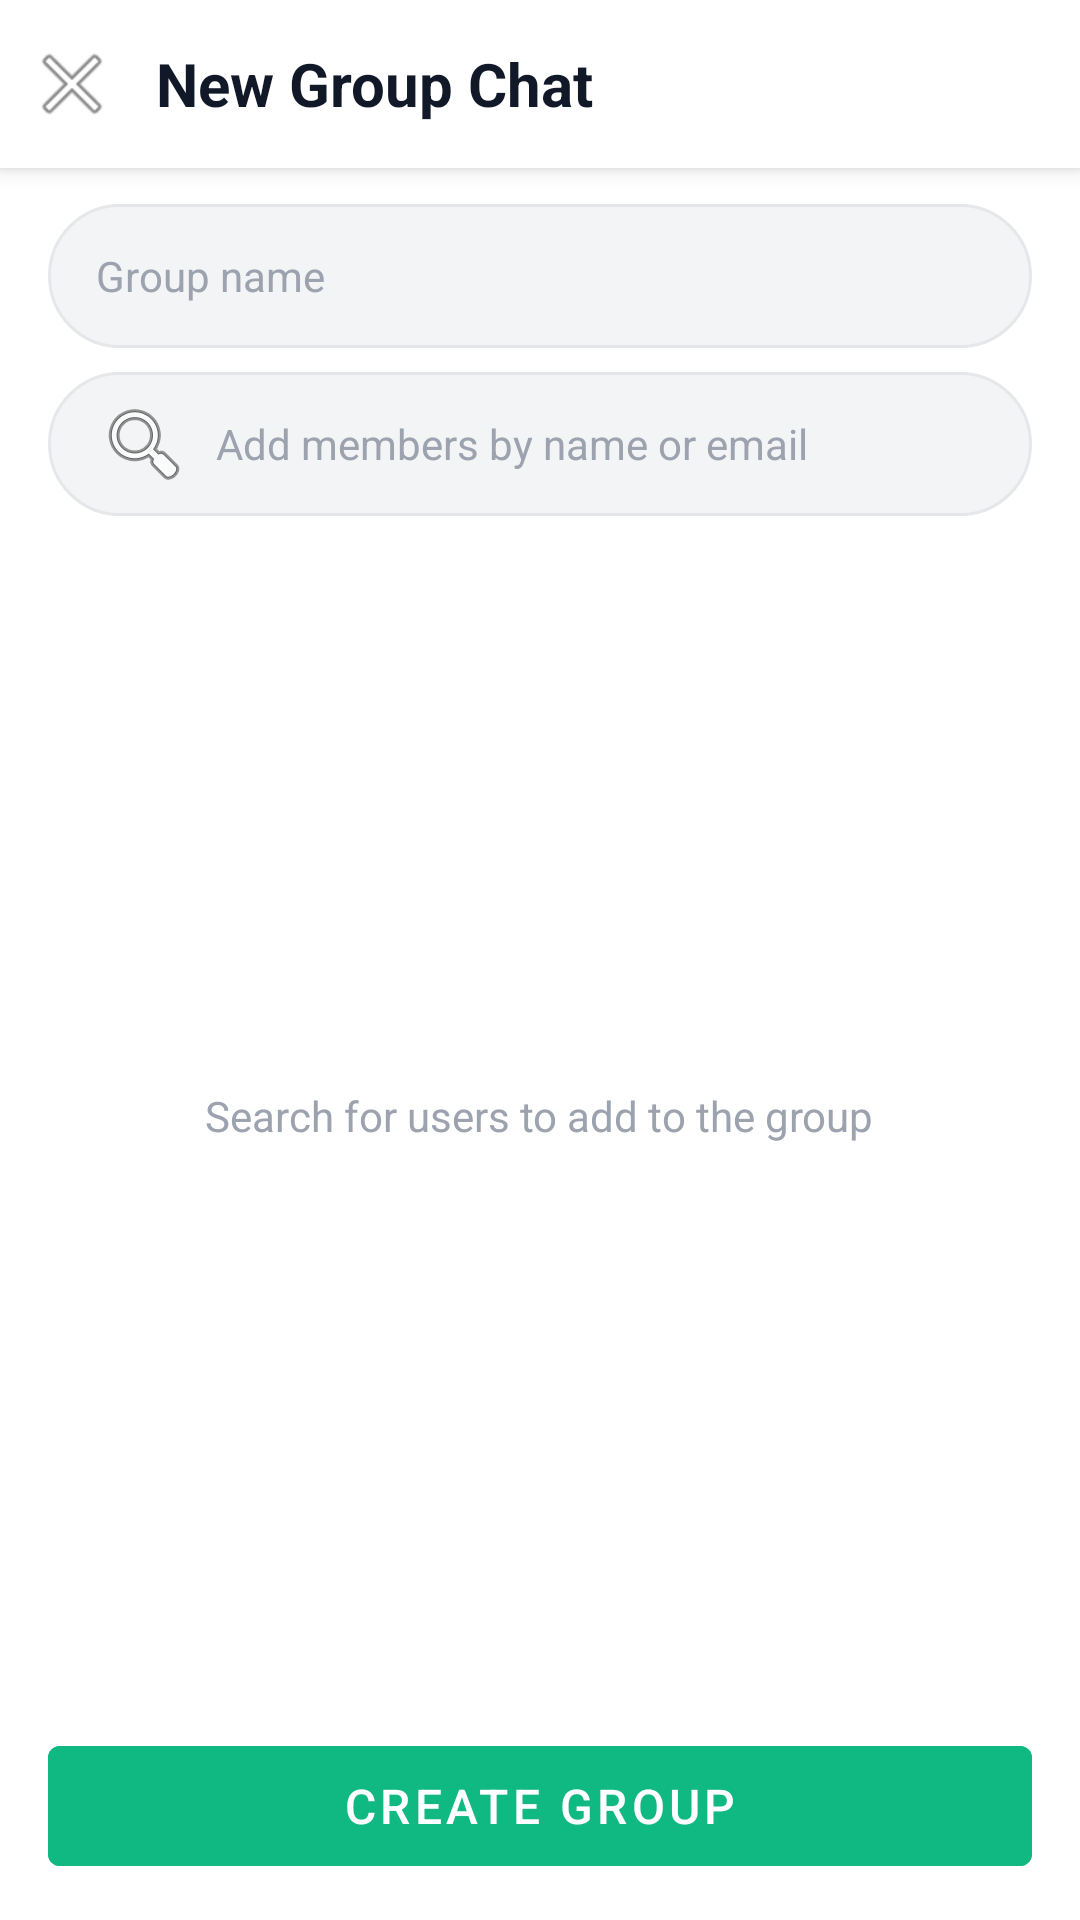

Android layout source for this screen:
<!-- AndroidManifest.xml: application theme Theme.RootShareMobile -->
<!-- res/layout/dialog_new_group_chat.xml -->
<?xml version="1.0" encoding="utf-8"?>
<LinearLayout xmlns:android="http://schemas.android.com/apk/res/android"
    xmlns:tools="http://schemas.android.com/tools"
    android:layout_width="match_parent"
    android:layout_height="match_parent"
    android:orientation="vertical"
    android:background="@android:color/white">

    
    <LinearLayout
        android:layout_width="match_parent"
        android:layout_height="56dp"
        android:orientation="horizontal"
        android:gravity="center_vertical"
        android:paddingHorizontal="4dp"
        android:elevation="4dp"
        android:background="@android:color/white">

        <ImageButton
            android:id="@+id/closeButton"
            android:layout_width="40dp"
            android:layout_height="40dp"
            android:src="@android:drawable/ic_menu_close_clear_cancel"
            android:background="?attr/selectableItemBackgroundBorderless"
            android:contentDescription="Close"
            android:scaleType="centerInside" />

        <TextView
            android:layout_width="0dp"
            android:layout_height="wrap_content"
            android:layout_weight="1"
            android:layout_marginStart="8dp"
            android:text="New Group Chat"
            android:textSize="20sp"
            android:textStyle="bold"
            android:textColor="@color/gray_900" />
    </LinearLayout>

    
    <EditText
        android:id="@+id/groupNameInput"
        android:layout_width="match_parent"
        android:layout_height="48dp"
        android:layout_marginHorizontal="16dp"
        android:layout_marginTop="12dp"
        android:background="@drawable/bg_search_bar"
        android:paddingHorizontal="16dp"
        android:hint="Group name"
        android:textColorHint="@color/gray_400"
        android:textSize="14sp"
        android:textColor="@color/gray_900"
        android:inputType="text"
        android:maxLines="1"
        android:singleLine="true"
        android:importantForAutofill="no" />

    
    <HorizontalScrollView
        android:id="@+id/selectedUsersScroll"
        android:layout_width="match_parent"
        android:layout_height="wrap_content"
        android:scrollbars="none"
        android:visibility="gone"
        tools:visibility="visible">

        <com.google.android.material.chip.ChipGroup
            android:id="@+id/selectedChipGroup"
            android:layout_width="wrap_content"
            android:layout_height="wrap_content"
            android:paddingHorizontal="16dp"
            android:paddingVertical="8dp"
            app:singleLine="true"
            xmlns:app="http://schemas.android.com/apk/res-auto" />
    </HorizontalScrollView>

    
    <EditText
        android:id="@+id/searchInput"
        android:layout_width="match_parent"
        android:layout_height="48dp"
        android:layout_marginHorizontal="16dp"
        android:layout_marginTop="8dp"
        android:background="@drawable/bg_search_bar"
        android:drawableStart="@android:drawable/ic_menu_search"
        android:drawablePadding="8dp"
        android:paddingHorizontal="16dp"
        android:hint="Add members by name or email"
        android:textColorHint="@color/gray_400"
        android:textSize="14sp"
        android:textColor="@color/gray_900"
        android:inputType="text"
        android:maxLines="1"
        android:singleLine="true"
        android:importantForAutofill="no" />

    
    <FrameLayout
        android:layout_width="match_parent"
        android:layout_height="0dp"
        android:layout_weight="1"
        android:layout_marginTop="8dp">

        <androidx.recyclerview.widget.RecyclerView
            android:id="@+id/searchResultsRecyclerView"
            android:layout_width="match_parent"
            android:layout_height="match_parent" />

        <ProgressBar
            android:id="@+id/searchLoading"
            android:layout_width="wrap_content"
            android:layout_height="wrap_content"
            android:layout_gravity="center"
            android:indeterminateTint="@color/emerald_500"
            android:visibility="gone" />

        <TextView
            android:id="@+id/emptyText"
            android:layout_width="wrap_content"
            android:layout_height="wrap_content"
            android:layout_gravity="center"
            android:text="Search for users to add to the group"
            android:textSize="14sp"
            android:textColor="@color/gray_400" />

        <TextView
            android:id="@+id/noResultsText"
            android:layout_width="wrap_content"
            android:layout_height="wrap_content"
            android:layout_gravity="center"
            android:text="No users found"
            android:textSize="14sp"
            android:textColor="@color/gray_400"
            android:visibility="gone" />
    </FrameLayout>

    
    <com.google.android.material.button.MaterialButton
        android:id="@+id/createGroupButton"
        android:layout_width="match_parent"
        android:layout_height="52dp"
        android:layout_marginHorizontal="16dp"
        android:layout_marginVertical="12dp"
        android:text="Create Group"
        android:textSize="16sp"
        android:enabled="false"
        android:backgroundTint="@color/emerald_500"
        android:textColor="@android:color/white" />
</LinearLayout>
<!-- resources referenced by this layout -->
<resources>
  <color name="emerald_500">#10B981</color>
  <color name="gray_400">#9CA3AF</color>
  <color name="gray_900">#111827</color>
  <!-- drawable bg_search_bar (drawable) -->
  <?xml version="1.0" encoding="utf-8"?>
  <shape xmlns:android="http://schemas.android.com/apk/res/android"
      android:shape="rectangle">
      <solid android:color="@color/gray_100" />
      <corners android:radius="24dp" />
      <stroke
          android:width="1dp"
          android:color="@color/gray_200" />
  </shape>
  <style name="Theme.RootShareMobile" parent="Theme.MaterialComponents.DayNight.NoActionBar">
          
          <item name="colorPrimary">@color/emerald_500</item>
          <item name="colorPrimaryVariant">@color/emerald_700</item>
          <item name="colorOnPrimary">@color/white</item>
          
          <item name="colorSecondary">@color/emerald_400</item>
          <item name="colorSecondaryVariant">@color/emerald_600</item>
          <item name="colorOnSecondary">@color/white</item>
          
          <item name="android:colorBackground">@color/colorBackground</item>
          <item name="colorSurface">@color/colorSurface</item>
          
          <item name="android:statusBarColor">@color/emerald_600</item>
      </style>
  <color name="gray_100">#F3F4F6</color>
  <color name="gray_200">#E5E7EB</color>
  <color name="emerald_700">#047857</color>
  <color name="white">#FFFFFFFF</color>
  <color name="emerald_400">#34D399</color>
  <color name="emerald_600">#059669</color>
  <color name="colorBackground">#FFFFFF</color>
  <color name="colorSurface">#FFFFFF</color>
</resources>
